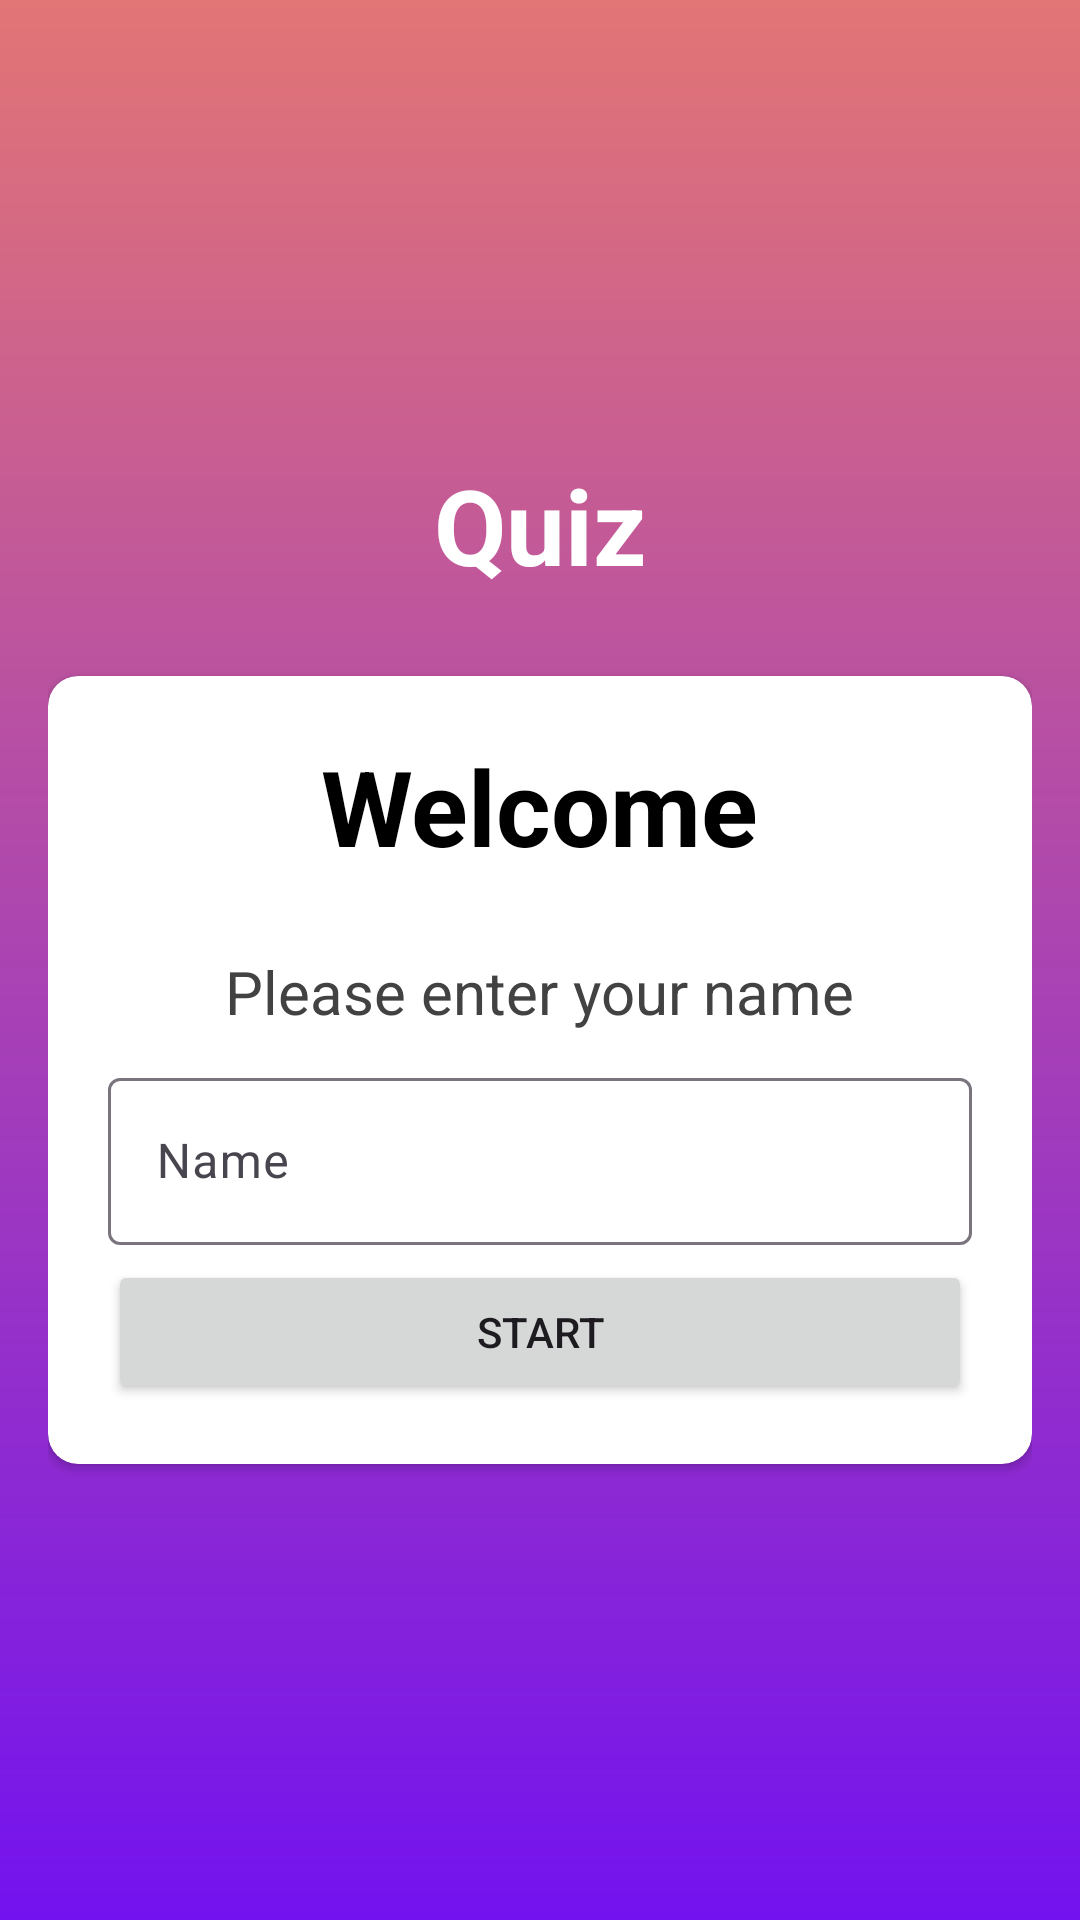

Reconstruct the res/layout file that produces this screen, plus the resources it refers to.
<!-- AndroidManifest.xml: activity theme Theme.Quiz.NoActionBar -->
<!-- res/layout/activity_main.xml -->
<?xml version="1.0" encoding="utf-8"?>
<LinearLayout xmlns:android="http://schemas.android.com/apk/res/android"
    xmlns:app="http://schemas.android.com/apk/res-auto"
    xmlns:tools="http://schemas.android.com/tools"
    android:id="@+id/main"
    android:layout_width="match_parent"
    android:layout_height="match_parent"
    tools:context=".MainActivity"
    android:orientation="vertical"
    android:padding="16dp"
    android:background="@drawable/bg"
    android:gravity="center">

    <TextView
        android:layout_width="wrap_content"
        android:layout_height="wrap_content"
        android:text="@string/quiz"
        android:textSize="35dp"
        android:textColor="@color/white"
        android:textStyle="bold"
        android:layout_marginBottom="12dp"
        />

    <androidx.cardview.widget.CardView
        android:layout_width="match_parent"
        android:layout_height="wrap_content"
        app:cardBackgroundColor="@color/white"
        app:cardCornerRadius="10dp"
        android:layout_marginTop="15dp"
        >
        
        <LinearLayout
            android:layout_width="match_parent"
            android:layout_height="wrap_content"
            android:orientation="vertical"
            android:gravity="center"
            android:padding="20dp">
            <TextView
                android:layout_width="wrap_content"
                android:layout_height="wrap_content"
                android:textSize="35sp"
                android:textStyle="bold"
                android:textColor="@color/black"
                android:text="@string/welcome"/>

            <TextView
                android:text="@string/please_enter_your_name"
                android:layout_width="wrap_content"
                android:layout_height="wrap_content"
                android:textSize="20sp"
                android:textStyle="normal"
                android:textColor="@color/cardview_dark_background"
                android:layout_marginTop="15dp"
                android:padding="10dp"/>
            
            <com.google.android.material.textfield.TextInputLayout
                android:layout_width="match_parent"
                android:layout_height="wrap_content"
                style="@style/ThemeOverlay.Material3.AutoCompleteTextView.OutlinedBox">
                <com.google.android.material.textfield.TextInputEditText
                    android:id="@+id/name"
                    android:hint="@string/name"
                    android:layout_width="match_parent"
                    android:layout_height="wrap_content"/>
            </com.google.android.material.textfield.TextInputLayout>

            <Button
                android:layout_marginTop="5dp"
                android:layout_width="match_parent"
                android:layout_height="wrap_content"
                android:id="@+id/button_q"
                android:text="Start"
                />

        </LinearLayout>
            


    </androidx.cardview.widget.CardView>

</LinearLayout>
<!-- resources referenced by this layout -->
<resources>
  <!-- drawable bg (drawable) -->
  <?xml version="1.0" encoding="utf-8"?>
  <shape android:shape="rectangle" xmlns:android="http://schemas.android.com/apk/res/android">
  <gradient android:startColor="#7312EF"
      android:endColor="#E27575"
      android:angle="90"/>
  
  </shape>
  <string name="name">Name</string>
  <string name="please_enter_your_name">Please enter your name</string>
  <string name="quiz">Quiz</string>
  <string name="welcome">Welcome</string>
  <style name="Theme.Quiz.NoActionBar">
          <item name="windowActionBar">false</item>
          <item name="android:windowNoTitle">true</item>
          <item name="android:windowFullscreen">true</item>
      </style>
  <!-- not gathered from this repository: default colours our renderer supplied (Android Studio template values) -->
  <color name="black">#FF000000</color>
  <color name="white">#FFFFFFFF</color>
</resources>
